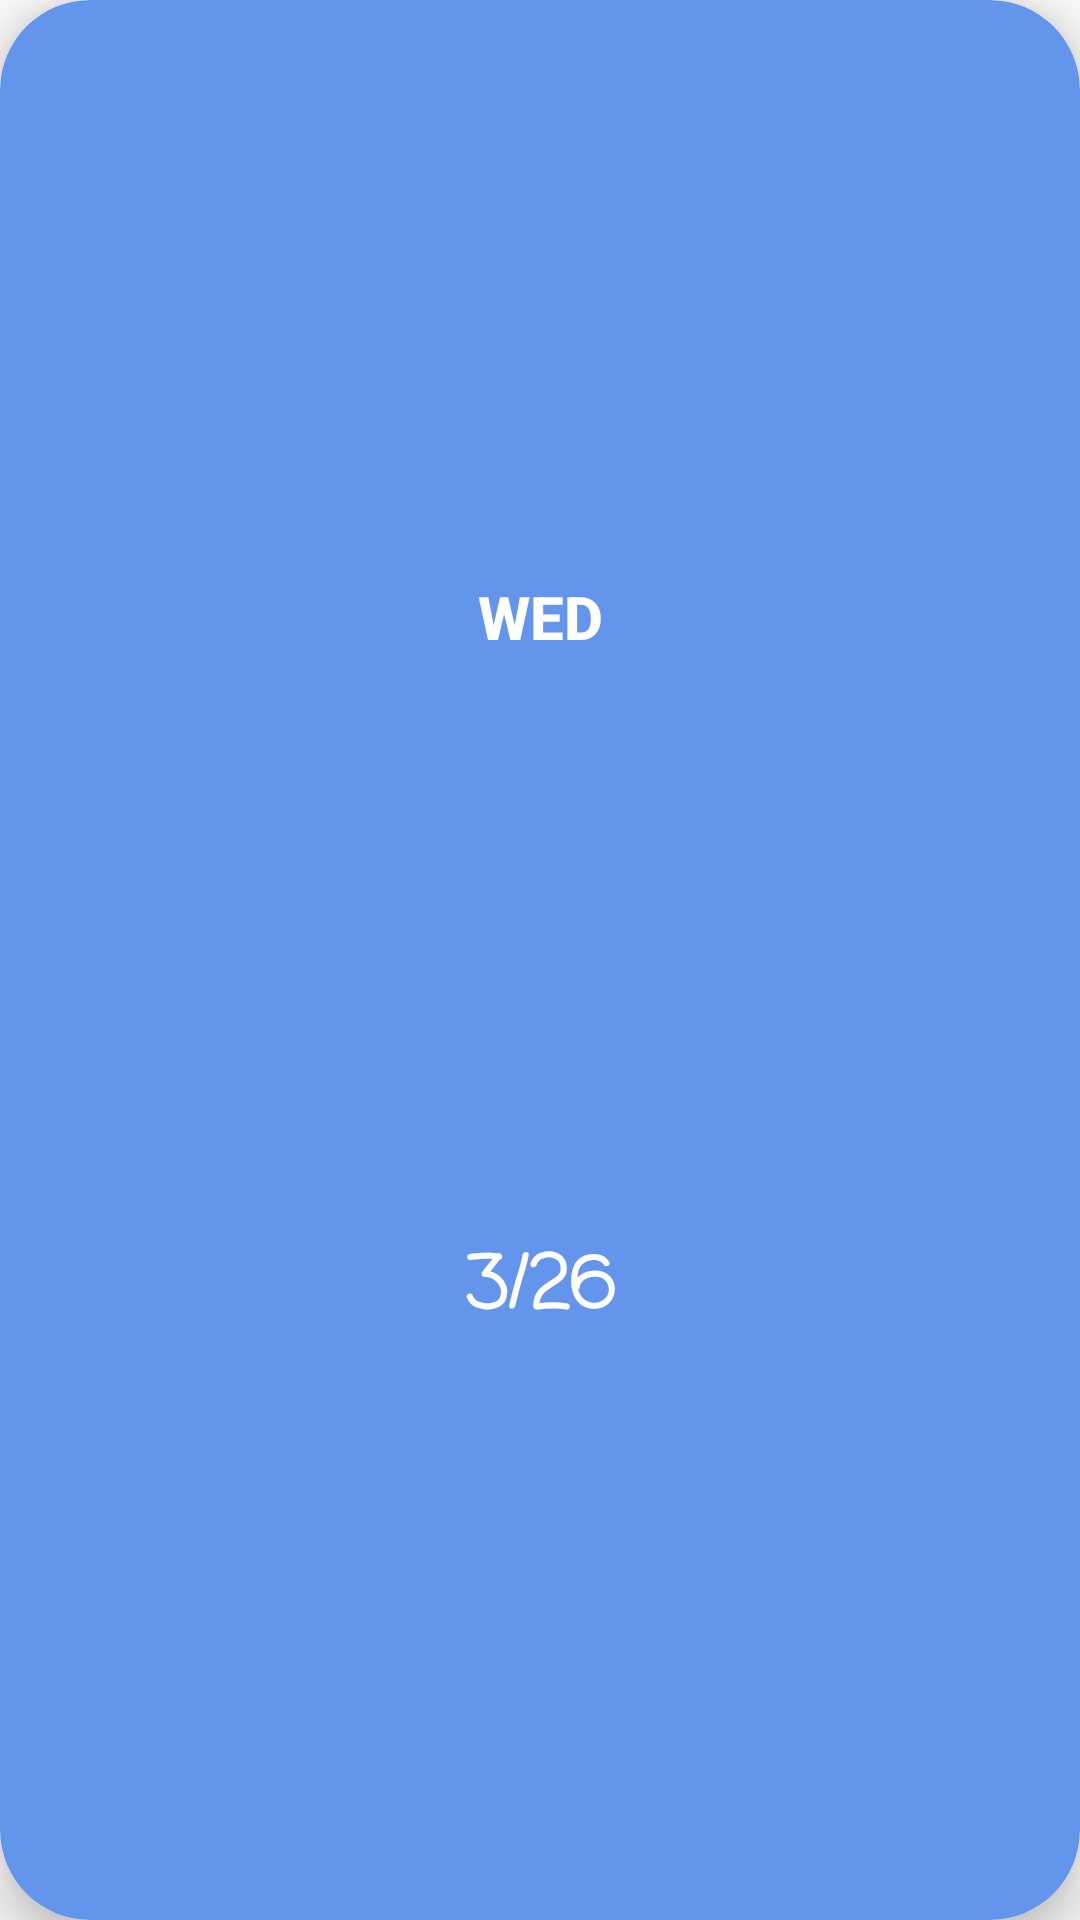

Produce the Android XML layout that renders to this screen, including the resource entries it uses.
<!-- AndroidManifest.xml: application theme Theme.AppCompat.DayNight.NoActionBar -->
<!-- res/layout/date_recycler_view_layout.xml -->
<?xml version="1.0" encoding="utf-8"?>
<androidx.cardview.widget.CardView xmlns:android="http://schemas.android.com/apk/res/android"
    xmlns:app="http://schemas.android.com/apk/res-auto"
    android:layout_width="80dp"
    android:layout_height="120dp"
    android:layout_margin="5dp"
    app:cardBackgroundColor="@color/cornflower_blue"
    app:cardCornerRadius="30dp"
    app:cardElevation="10dp">


    <androidx.constraintlayout.widget.ConstraintLayout
        android:layout_width="match_parent"
        android:layout_height="match_parent">

        <TextView
            android:id="@+id/tv_day"
            android:layout_width="wrap_content"
            android:layout_height="wrap_content"
            android:fontFamily="sans-serif-medium"
            android:text="@string/captial_wed"
            android:textAlignment="center"
            android:textColor="@color/white"
            android:textSize="20sp"
            android:textStyle="bold"
            app:layout_constraintBottom_toTopOf="@+id/tv_date"
            app:layout_constraintEnd_toEndOf="parent"
            app:layout_constraintStart_toStartOf="parent"
            app:layout_constraintTop_toTopOf="parent" />

        <TextView
            android:id="@+id/tv_date"
            android:layout_width="wrap_content"
            android:layout_height="wrap_content"
            android:fontFamily="casual"
            android:text="@string/demo_date_3_26"
            android:textAlignment="center"
            android:textColor="@color/white"
            android:textSize="24sp"
            android:textStyle="bold"
            app:layout_constraintBottom_toBottomOf="parent"
            app:layout_constraintEnd_toEndOf="parent"
            app:layout_constraintStart_toStartOf="parent"
            app:layout_constraintTop_toBottomOf="@+id/tv_day" />
    </androidx.constraintlayout.widget.ConstraintLayout>


</androidx.cardview.widget.CardView>
<!-- resources referenced by this layout -->
<resources>
  <color name="cornflower_blue">#6495ED</color>
  <color name="white">#FFFFFFFF</color>
  <string name="captial_wed">WED</string>
  <string name="demo_date_3_26">3/26</string>
</resources>
